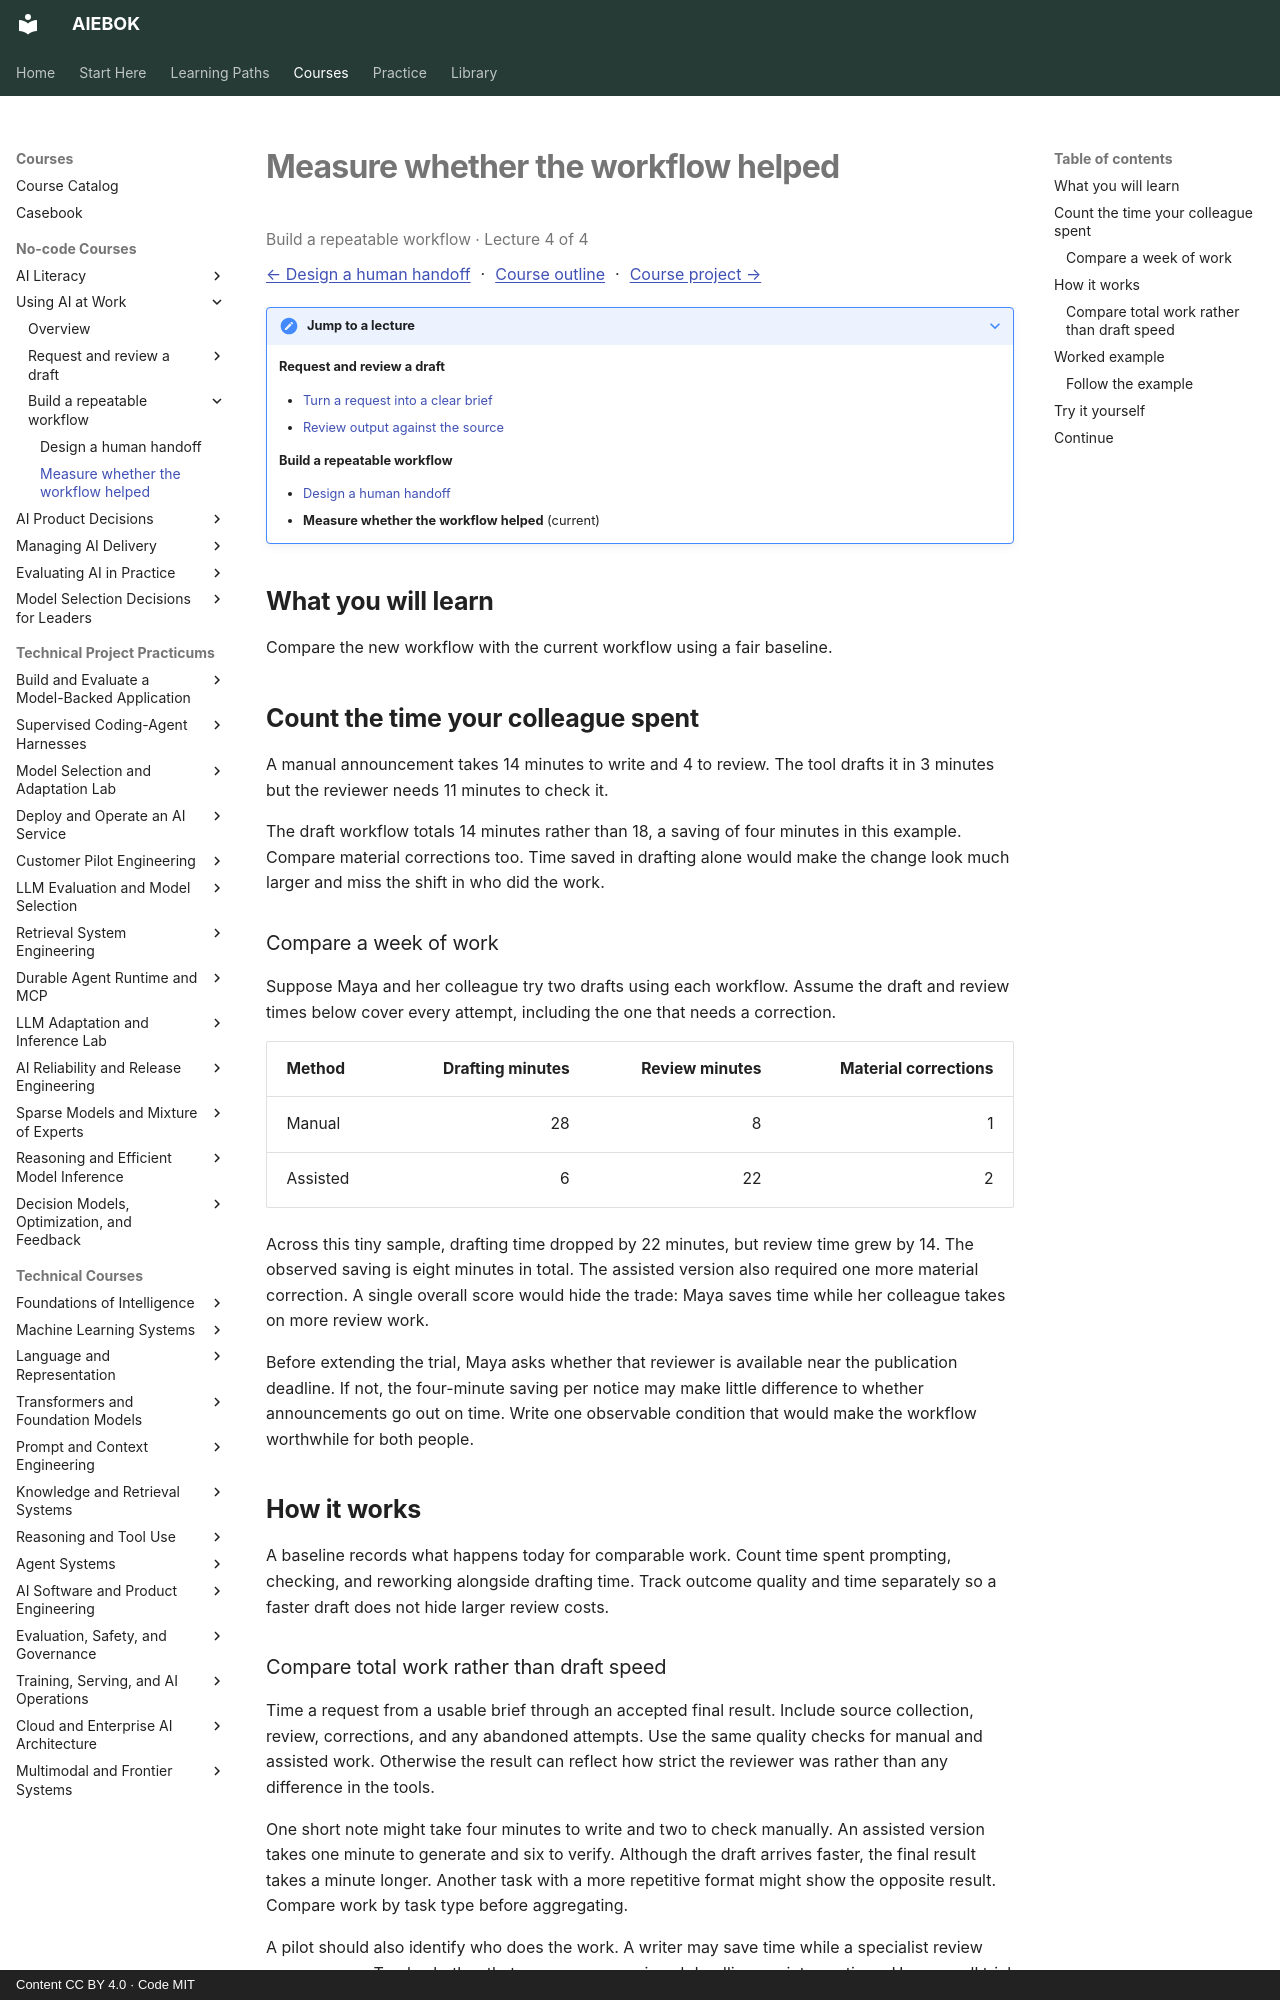

repository: mahalingam-inapp/aiebok · page: courses/using-ai-at-work/04-measure-whether-the-workflow-helped/index.html · generator: mkdocs · copyright: Content CC BY 4.0 · Code MIT

# Measure whether the workflow helped

<p class="study-position" data-course="using-ai-at-work" data-lecture="04-measure-whether-the-workflow-helped.md">Build a repeatable workflow · Lecture 4 of 4</p>

[← Design a human handoff](03-design-a-human-handoff.md) · [Course outline](index.md#course-outline){ .study-overview } · [Course project →](index.md#course-project)
{: .study-directions }

??? note "Jump to a lecture"

    **Request and review a draft**

    - [Turn a request into a clear brief](01-turn-a-request-into-a-clear-brief.md)
    - [Review output against the source](02-review-output-against-the-source.md)

    **Build a repeatable workflow**

    - [Design a human handoff](03-design-a-human-handoff.md)
    - **Measure whether the workflow helped** (current)

## What you will learn

Compare the new workflow with the current workflow using a fair baseline.

## Count the time your colleague spent

A manual announcement takes 14 minutes to write and 4 to review. The tool drafts it in 3 minutes but the reviewer needs 11 minutes to check it.

The draft workflow totals 14 minutes rather than 18, a saving of four minutes in this example. Compare material corrections too. Time saved in drafting alone would make the change look much larger and miss the shift in who did the work.

### Compare a week of work

Suppose Maya and her colleague try two drafts using each workflow. Assume the draft and review times below cover every attempt, including the one that needs a correction.

| Method | Drafting minutes | Review minutes | Material corrections |
|---|---:|---:|---:|
| Manual | 28 | 8 | 1 |
| Assisted | 6 | 22 | 2 |

Across this tiny sample, drafting time dropped by 22 minutes, but review time grew by 14. The observed saving is eight minutes in total. The assisted version also required one more material correction. A single overall score would hide the trade: Maya saves time while her colleague takes on more review work.

Before extending the trial, Maya asks whether that reviewer is available near the publication deadline. If not, the four-minute saving per notice may make little difference to whether announcements go out on time. Write one observable condition that would make the workflow worthwhile for both people.

## How it works

A baseline records what happens today for comparable work. Count time spent prompting, checking, and reworking alongside drafting time. Track outcome quality and time separately so a faster draft does not hide larger review costs.
